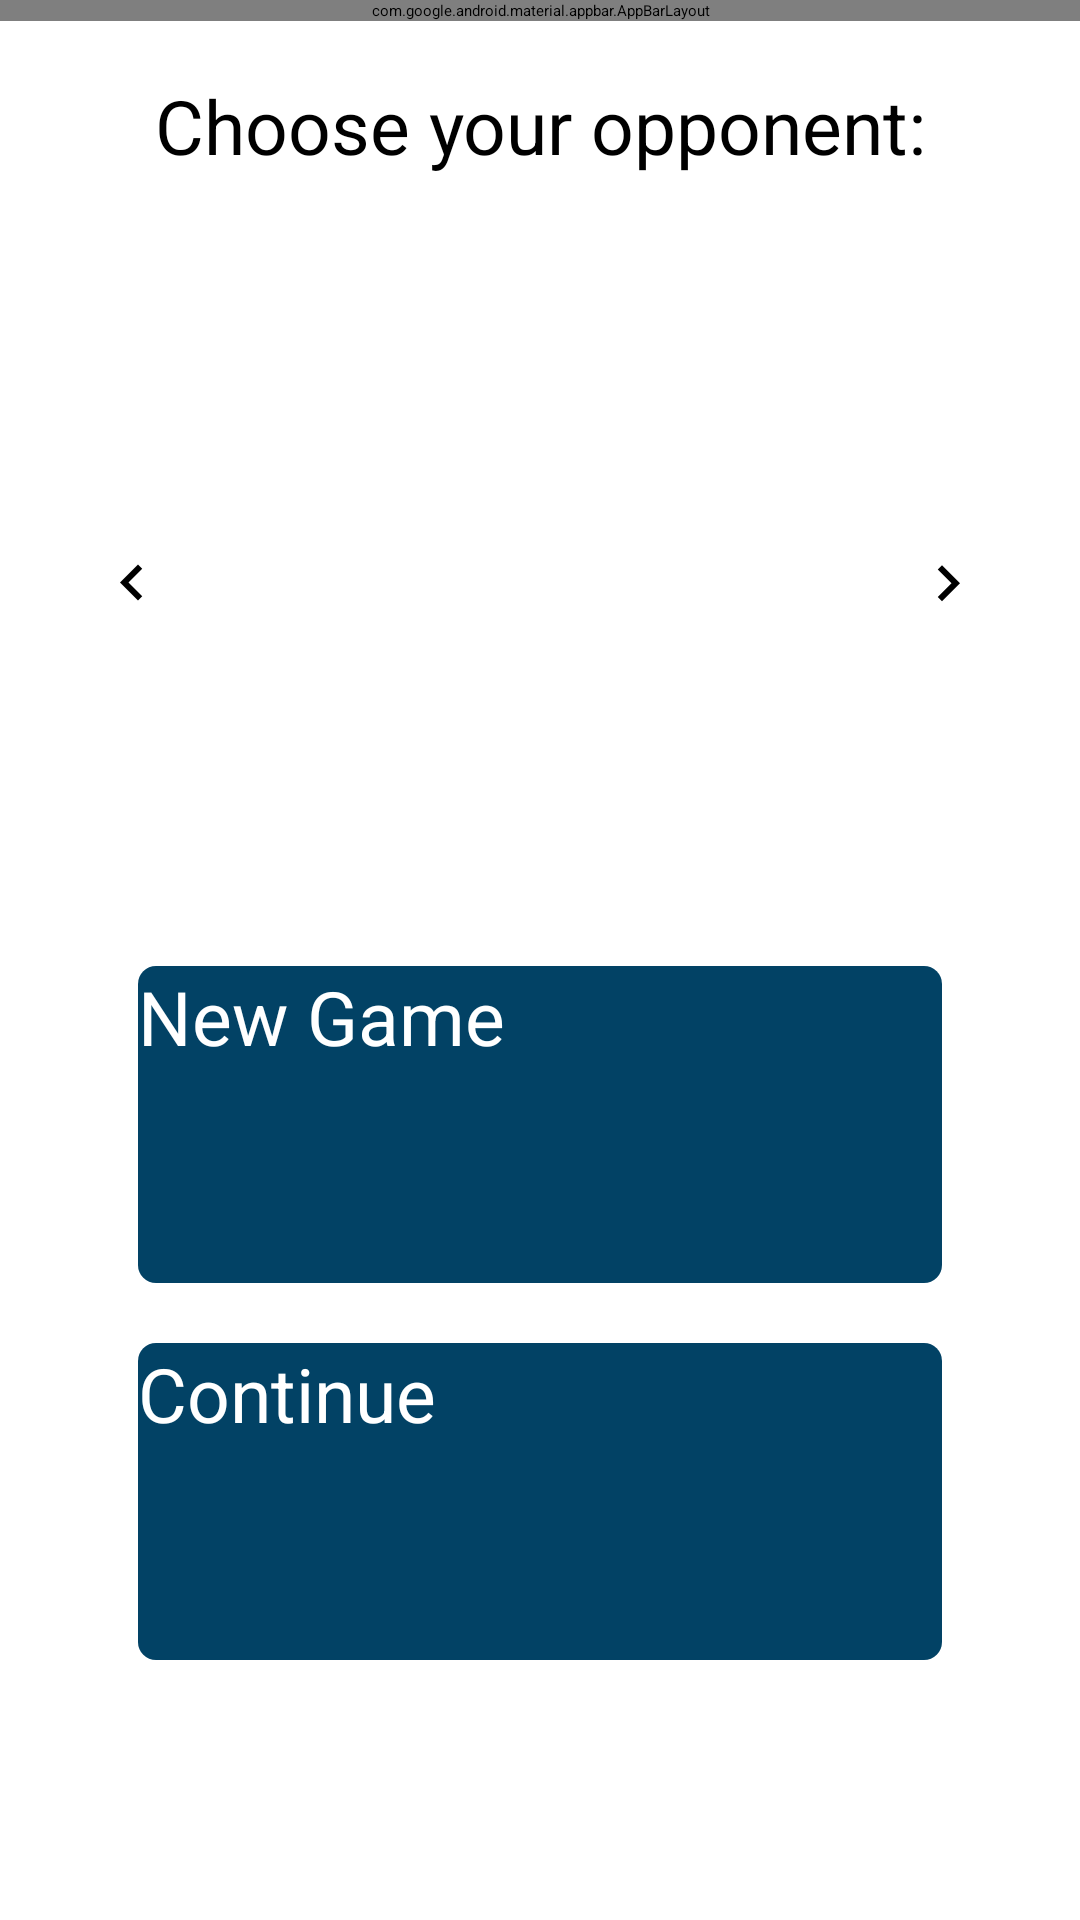

Reconstruct the res/layout file that produces this screen, plus the resources it refers to.
<!-- AndroidManifest.xml: application theme PrivacyFriendlyCoreTheme -->
<!-- res/layout/content_main.xml -->
<?xml version="1.0" encoding="utf-8"?>
<androidx.drawerlayout.widget.DrawerLayout android:id="@+id/drawer_layout_main"
    android:layout_height="match_parent"
    android:layout_width="match_parent"
    android:fitsSystemWindows="true"
    tools:openDrawer="start"
    xmlns:android="http://schemas.android.com/apk/res/android"
    xmlns:tools="http://schemas.android.com/tools"
    xmlns:app="http://schemas.android.com/apk/res-auto">

    <androidx.coordinatorlayout.widget.CoordinatorLayout
        xmlns:app="http://schemas.android.com/apk/res-auto"
        android:fitsSystemWindows="true"
        tools:context="tu_darmstadt.sudoku.ui.MainActivity"
        android:layout_height="match_parent"
        android:layout_width="match_parent">

        <com.google.android.material.appbar.AppBarLayout
            android:id="@+id/appbar"
            android:layout_width="match_parent"
            android:layout_height="wrap_content"
            android:theme="@style/AppTheme.AppBarOverlay">

            <androidx.appcompat.widget.Toolbar
                android:id="@+id/toolbar"
                android:layout_width="match_parent"
                android:layout_height="?attr/actionBarSize"
                android:background="?attr/colorPrimary"
                app:popupTheme="@style/AppTheme.PopupOverlay">
            </androidx.appcompat.widget.Toolbar>
        </com.google.android.material.appbar.AppBarLayout>
        <LinearLayout
            android:layout_height="match_parent"
            android:layout_width="match_parent"
            android:orientation="vertical"
            android:weightSum="10"
            android:id="@+id/main_content"
            style="?android:buttonBarStyle"
            app:layout_behavior="@string/appbar_scrolling_view_behavior">

            <TextView
                android:padding="@dimen/text_size"
                android:id="@+id/difficultyText"
                android:layout_height="wrap_content"
                android:layout_width="match_parent"
                android:text="@string/chose_opponent"
                android:textSize="@dimen/text_size"
                android:gravity="center_horizontal"/>

            <RelativeLayout
                android:layout_width="fill_parent"
                android:layout_height="0dp"
                android:layoutDirection="ltr"
                android:layout_weight="4">
                <androidx.viewpager.widget.ViewPager
                    android:id="@+id/scroller"

                    android:layout_width="match_parent"
                    android:layout_height="match_parent"
                    app:layout_behavior="@string/appbar_scrolling_view_behavior" />

                <ImageView
                    android:id="@+id/arrow_left"
                    android:layout_width="wrap_content"
                    android:layout_height="wrap_content"
                    android:src="@drawable/ic_keyboard_arrow_left_black_24dp"
                    android:layout_alignParentLeft="true"
                    android:layout_alignParentStart="true"
                    android:padding="@dimen/activity_horizontal_margin"
                    android:layout_marginStart="@dimen/activity_horizontal_margin"
                    android:layout_marginLeft="@dimen/activity_horizontal_margin"
                    android:layout_centerVertical="true"
                    android:onClick="onClick"/>
                <ImageView
                    android:id="@+id/arrow_right"
                    android:layout_width="wrap_content"
                    android:layout_height="wrap_content"
                    android:src="@drawable/ic_keyboard_arrow_right_black_24dp"
                    android:layout_alignParentRight="true"
                    android:layout_alignParentEnd="true"
                    android:padding="@dimen/activity_horizontal_margin"
                    android:layout_marginEnd="@dimen/activity_horizontal_margin"
                    android:layout_marginRight="@dimen/activity_horizontal_margin"
                    android:layout_centerVertical="true"
                    android:onClick="onClick"/>
            </RelativeLayout>
            <LinearLayout xmlns:android="http://schemas.android.com/apk/res/android"
                xmlns:tools="http://schemas.android.com/tools"
                android:layout_width="match_parent"
                android:layout_height="0px"
                android:layout_weight="6"
                android:paddingLeft="@dimen/activity_horizontal_margin"
                android:paddingRight="@dimen/activity_horizontal_margin"
                android:paddingTop="@dimen/activity_vertical_margin"
                android:paddingBottom="@dimen/activity_vertical_margin"
                tools:context="tu_darmstadt.sudoku.ui.MainActivity"
                android:orientation="vertical"
                android:weightSum="8"
                android:divider="#000"
                android:baselineAligned="false"
                android:gravity="center_horizontal">

                <Button
                    android:id="@+id/play_button"
                    android:layout_width="match_parent"
                    android:layout_height="0dp"
                    android:layout_gravity="center_horizontal"
                    android:layout_marginLeft="@dimen/main_button_padding"
                    android:layout_marginRight="@dimen/main_button_padding"
                    android:layout_weight="3"
                    android:background="@drawable/standalone_button"
                    android:clickable="false"
                    android:elevation="10dp"
                    android:onClick="onClick"
                    android:text="@string/new_game"
                    android:textColor="@color/white"
                    android:textSize="@dimen/text_size"
                    android:textStyle="normal" />

                <Button
                    android:textColor="@color/white"
                    android:layout_marginTop="20dp"
                    android:layout_width="match_parent"
                    android:layout_height="0dp"
                    android:layout_marginLeft="@dimen/main_button_padding"
                    android:layout_marginRight="@dimen/main_button_padding"
                    android:text="@string/menu_continue_game"
                    android:textStyle="normal"
                    android:textSize="@dimen/text_size"
                    android:id="@+id/continueButton"
                    android:layout_gravity="center_horizontal"
                    android:layout_weight="3"
                    android:onClick="onClick"
                    android:capitalize="none"
                    android:clickable="false"
                    android:background="@drawable/standalone_button"/>
            </LinearLayout>
        </LinearLayout>
    </androidx.coordinatorlayout.widget.CoordinatorLayout>
</androidx.drawerlayout.widget.DrawerLayout>
<!-- resources referenced by this layout -->
<resources>
  <color name="white">#ffffff</color>
  <dimen name="activity_horizontal_margin">16dp</dimen>
  <dimen name="activity_vertical_margin">16dp</dimen>
  <dimen name="main_button_padding">30dp</dimen>
  <dimen name="text_size">25sp</dimen>
  <!-- drawable ic_keyboard_arrow_left_black_24dp (drawable) -->
  <vector xmlns:android="http://schemas.android.com/apk/res/android"
      android:width="24dp"
      android:height="24dp"
      android:viewportWidth="24.0"
      android:viewportHeight="24.0">
      <path
          android:fillColor="#FF000000"
          android:pathData="M15.41,16.09l-4.58,-4.59 4.58,-4.59L14,5.5l-6,6 6,6z"/>
  </vector>
  <!-- drawable ic_keyboard_arrow_right_black_24dp (drawable) -->
  <vector xmlns:android="http://schemas.android.com/apk/res/android"
      android:width="24dp"
      android:height="24dp"
      android:viewportWidth="24.0"
      android:viewportHeight="24.0">
      <path
          android:fillColor="#FF000000"
          android:pathData="M8.59,16.34l4.58,-4.59 -4.58,-4.59L10,5.75l6,6 -6,6z"/>
  </vector>
  <!-- drawable standalone_button (drawable) -->
  <?xml version="1.0" encoding="utf-8"?>
  <selector xmlns:android="http://schemas.android.com/apk/res/android" >
      <item android:state_selected="true">
          <shape>
              <solid android:color="@color/cellSelect" />
              <corners android:radius="6dp" />
          </shape>
      </item>
      <item android:state_pressed="true">
          <shape>
              <solid android:color="@color/dot_dark_screen" />
              <corners android:radius="6dp" />
          </shape>
      </item>
      
      <item>
          <shape >
              <solid
                  android:color="@color/colorPrimary" />
              <corners android:radius="6dp" />
          </shape>
      </item>
  </selector>
  <string name="chose_opponent">Choose your opponent:</string>
  <string name="menu_continue_game">Continue</string>
  <string name="new_game">New Game</string>
  <style name="AppTheme.AppBarOverlay" parent="ThemeOverlay.AppCompat.Dark.ActionBar" />
  <style name="AppTheme.PopupOverlay" parent="ThemeOverlay.AppCompat.Light" />
  <color name="cellSelect">#8aa5ce</color>
  <color name="dot_dark_screen">#026499</color>
  <color name="colorPrimary">#024265</color>
</resources>
